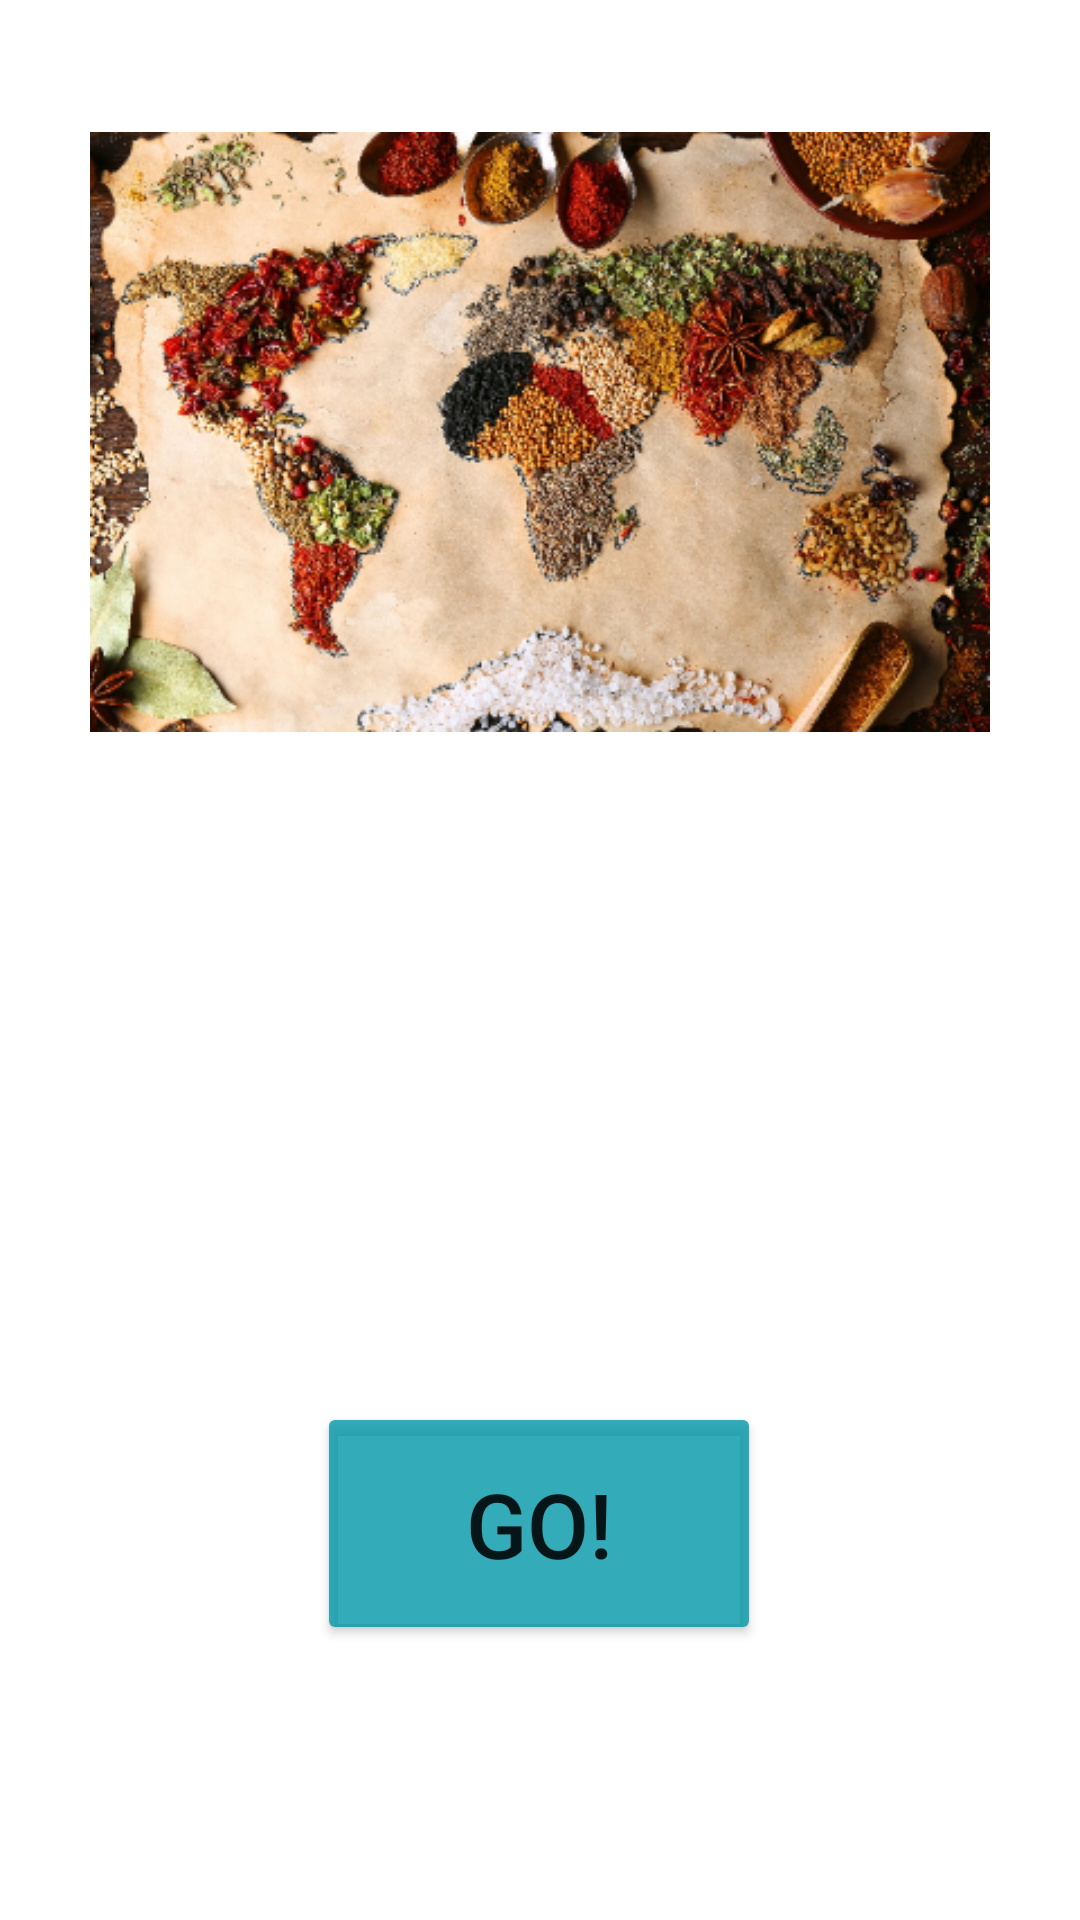

Android layout source for this screen:
<!-- AndroidManifest.xml: application theme Theme.WorldFoods -->
<!-- res/layout/activity_main.xml -->
<?xml version="1.0" encoding="utf-8"?>
<androidx.constraintlayout.widget.ConstraintLayout xmlns:android="http://schemas.android.com/apk/res/android"
    xmlns:app="http://schemas.android.com/apk/res-auto"
    xmlns:tools="http://schemas.android.com/tools"
    android:layout_width="match_parent"
    android:layout_height="match_parent"
    android:background="@layout/background"
    tools:context=".MainActivity" >

    <ImageView
        android:id="@+id/imageViewMap"
        android:layout_width="wrap_content"
        android:layout_height="268dp"
        android:layout_marginTop="10dp"
        android:contentDescription="@null"
        android:padding="30dp"
        app:layout_constraintEnd_toEndOf="parent"
        app:layout_constraintStart_toStartOf="parent"
        app:layout_constraintTop_toTopOf="parent"
        app:srcCompat="@drawable/worldfood" />

    <TextView
        android:id="@+id/textView"
        android:layout_width="wrap_content"
        android:layout_height="wrap_content"
        android:gravity="center"
        android:text="@string/text_view"
        android:textColor="#E6FFFFFF"
        android:textSize="24sp"
        android:textStyle="bold"
        app:layout_constraintEnd_toEndOf="parent"
        app:layout_constraintStart_toStartOf="parent"
        app:layout_constraintTop_toBottomOf="@+id/imageViewMap" />

    <Button
        android:id="@+id/button"
        android:layout_width="148dp"
        android:layout_height="81dp"
        android:layout_marginTop="80dp"
        android:text="@string/button_text"
        android:textSize="30sp"
        app:backgroundTint="#CC0097A7"
        app:cornerRadius="40sp"
        app:layout_constraintEnd_toEndOf="parent"
        app:layout_constraintHorizontal_bias="0.498"
        app:layout_constraintStart_toStartOf="parent"
        app:layout_constraintTop_toBottomOf="@+id/textView2" />

    <TextView
        android:id="@+id/textView2"
        android:layout_width="247dp"
        android:layout_height="73dp"
        android:layout_marginTop="4dp"
        android:gravity="center"
        android:text="@string/text_view2"
        android:textColor="#97FFFFFF"
        android:textSize="14sp"
        android:textStyle="bold"
        app:layout_constraintEnd_toEndOf="parent"
        app:layout_constraintStart_toStartOf="parent"
        app:layout_constraintTop_toBottomOf="@+id/textView" />

</androidx.constraintlayout.widget.ConstraintLayout>
<!-- resources referenced by this layout -->
<resources>
  <!-- drawable worldfood: png bitmap (drawable, 294405 bytes) -->
  <string name="button_text">Go!</string>
  <string name="text_view">World Cultures and Recipes</string>
  <string name="text_view2">This app allows you to select different regions of the world and explore street foods found there!</string>
  <style name="Theme.WorldFoods" parent="Theme.MaterialComponents.DayNight.DarkActionBar">
          
          <item name="colorPrimary">@color/purple_500</item>
          <item name="colorPrimaryVariant">@color/purple_700</item>
          <item name="colorOnPrimary">@color/white</item>
          
          <item name="colorSecondary">@color/teal_200</item>
          <item name="colorSecondaryVariant">@color/teal_700</item>
          <item name="colorOnSecondary">@color/black</item>
          
          <item name="android:statusBarColor" tools:targetApi="l">?attr/colorPrimaryVariant</item>
          
      </style>
  <!-- not gathered from this repository: default colours our renderer supplied (Android Studio template values) -->
  <color name="purple_500">#FF6200EE</color>
  <color name="purple_700">#FF3700B3</color>
  <color name="teal_200">#FF03DAC5</color>
  <color name="teal_700">#FF018786</color>
  <color name="black">#FF000000</color>
  <color name="white">#FFFFFFFF</color>
</resources>
